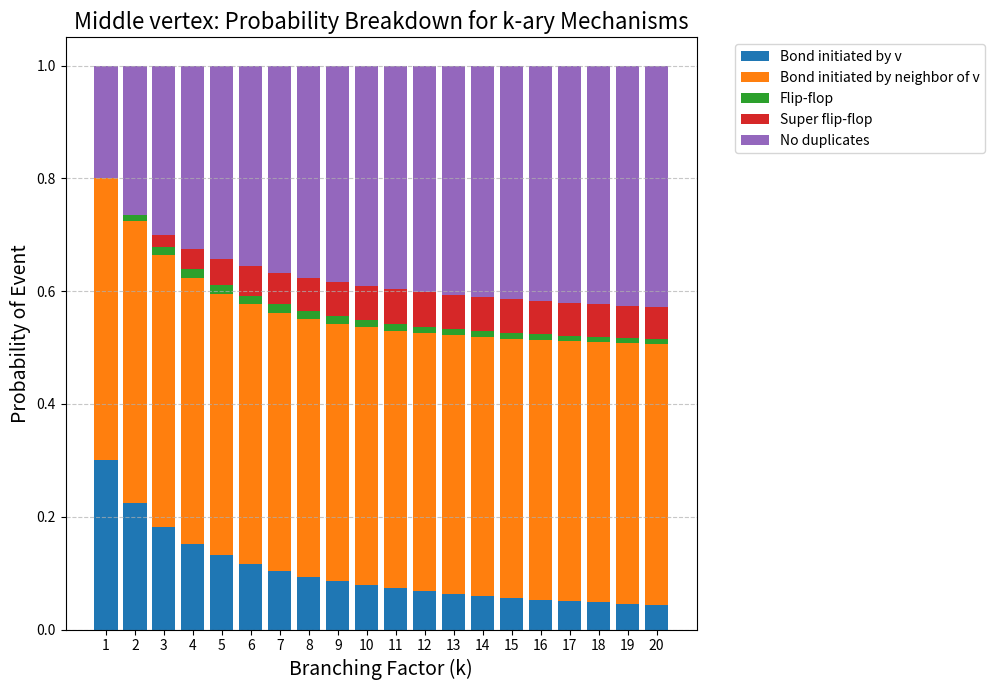
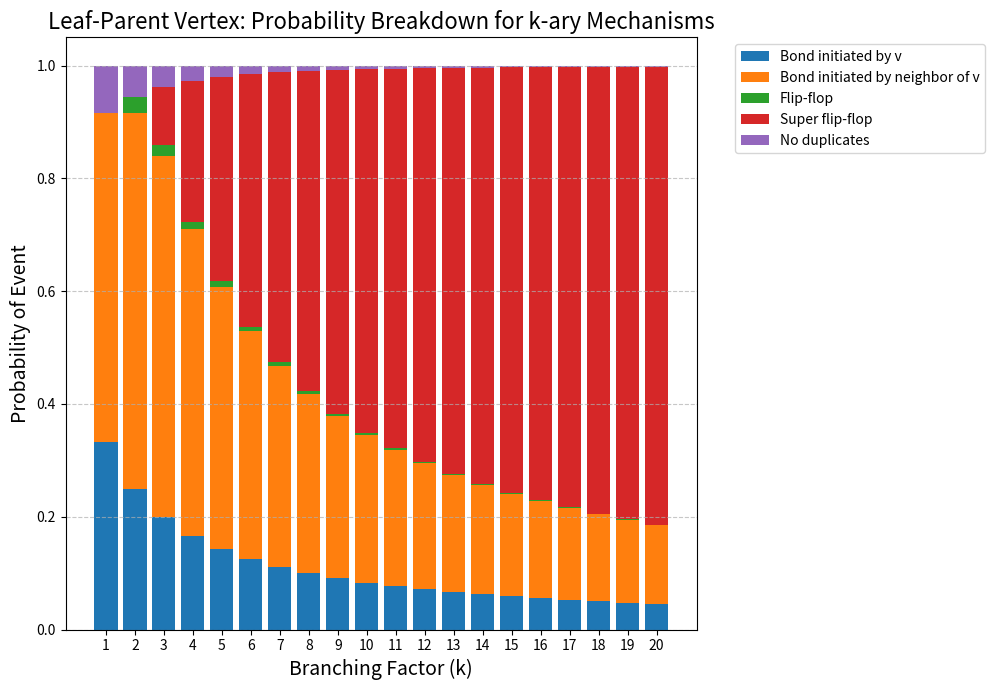
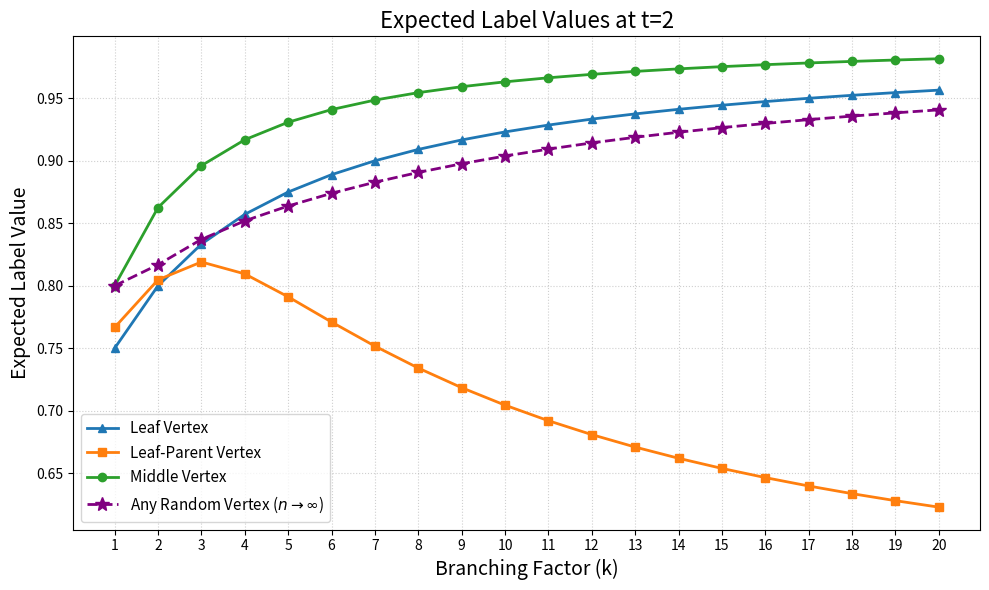

These charts were generated, in order, by the following Python code:

# -*- coding: utf-8 -*-
"""
Created on Fri Apr 17 15:56:50 2026

@author: 20174931

Combined Script for k-ary Tree Mechanisms and Expectations (t=2)
Provides Figures 4.2, 4.3, and 4.4.

This script calculates the exact symbolic polynomials for the mutually exclusive 
survival mechanisms of MAX-LPA at t=2 for both middle and leaf-parent vertices. 
It uses SymPy to:
1. Evaluate the probability breakdown of mechanisms at eps=1 (bar charts).
2. Calculate the exact expected label value by integrating the PDF (line chart).
"""

import sympy as sp
import matplotlib.pyplot as plt
from tqdm import tqdm

def get_middle_polynomials(k):
    """
    Constructs the exact probability polynomials for an internal middle vertex at t=2.
    Aligns directly with Lemmas 4.6 to 4.10.
    """
    x, y, eps = sp.symbols('x y eps')

    # Lemma 4.6: Bond initiated by v
    poly_bond1 = sp.integrate(x**(k+1) * (1-(1-x**k)**(k+1)), (x, 0, eps))
    
    # Lemma 4.7: Bond initiated by a neighbour
    B_sum = sum(sp.binomial(k, m) * (x**(k+1))**m * (y - x**(k+1))**(k-m) for m in range(min(3, k+1)))
    poly_bond2 = (k+1) * sp.integrate(sp.integrate(y**k * B_sum, (y, x, eps)), (x, 0, eps))

    # Lemma 4.8: Standard Flip-flop (j=2)
    if k < 2:
        poly_ff1 = sp.S.Zero
    else:
        intruder_logic = sp.integrate((k-1) * (y-x**(k+1))**(k-2) * (1-y**k), (y, x, 1))
        poly_ff1 = sp.binomial(k + 1, 2) * sp.integrate(x**(2*(k+1)) * intruder_logic, (x, 0, eps))

    # Lemma 4.9: Super Flip-flop (j>=3)
    poly_ff2 = sp.S.Zero
    for m in range(3, k+1):
        term = sp.binomial(k+1, m) * sp.integrate(
            x**(m*(k+1)) * ((1-x**(k+1))**(k+1-m) - (x-x**(k+1))**(k+1-m)), 
            (x, 0, eps)
        )
        poly_ff2 += term
    
    # Lemma 4.10: Residual State (No Duplicates)
    ball_size = k**2 + 2*k + 2
    prob_nodups = 1 - poly_bond1.subs(eps, 1) - poly_bond2.subs(eps, 1) - poly_ff1.subs(eps, 1) - poly_ff2.subs(eps, 1)
    poly_nodups = prob_nodups * eps**ball_size

    poly_total = poly_bond1 + poly_bond2 + poly_ff1 + poly_ff2 + poly_nodups

    return {
        'bond1': poly_bond1,
        'bond2': poly_bond2,
        'ff1': poly_ff1,
        'ff2': poly_ff2,
        'nodups': poly_nodups,
        'total': poly_total
    }

def get_leaf_parent_polynomials(k):
    """
    Constructs the exact probability polynomials for a leaf-parent vertex at t=2.
    Aligns directly with Lemmas 4.12 to 4.16.
    """
    x, y, eps = sp.symbols('x y eps')
    
    # Lemma 4.12: Bond initiated by v
    poly_bond1 = (1/(k+2)) * eps**(k+2)
    
    # Lemma 4.13: Bond initiated by a neighbour (Parent + Leaf configurations)
    B_sum = sum(sp.binomial(k, j) * x**j * (y-x)**(k-j) for j in range(min(3, k+1)))
    poly_bond2 = sp.integrate(sp.integrate(y**k * B_sum, (y, x, eps)), (x, 0, eps))
    
    term1 = y*(y-x)**(k-1)
    term2 = (k-1)*x*y*(y-x)**(k-2) if k >= 2 else 0
    term3 = sp.binomial(k-1, 2)*x**2*(y-x**(k+1))*(y-x)**(k-3) if k >= 3 else 0
    leaves = term1 + term2 + term3
    poly_bond2 += k * sp.integrate(sp.integrate(leaves, (y, x, eps)), (x, 0, eps))

    # Lemma 4.14: Standard Flip-flop (j=2)
    poly_ff1 = sp.S.Zero
    if k >= 2:
        intruder_logic = sp.integrate((y-x)**(k-2) * (1-y**k), (y, x, 1))
        poly_ff1 = sp.binomial(k, 2) * sp.integrate(x**2 * intruder_logic, (x, 0, eps))
        
    # Lemma 4.15: Super Flip-flop (j>=3)
    poly_ff2 = sp.S.Zero
    if k >= 3:
        term1_ff2 = sp.binomial(k, 2) * sp.integrate(x**(k+3) * (1-x)**(k-2), (x, 0, eps))
        term2_ff2 = sum(sp.binomial(k,j) * sp.integrate(x**j * (1-x)**(k-j), (x, 0, eps)) for j in range(3, k))
        term3_ff2 = sp.integrate(x**k * (1-x), (x, 0, eps))
        poly_ff2 = term1_ff2 + term2_ff2 + term3_ff2
        
    # Lemma 4.16: Residual State (No Duplicates)
    ball_size = 2*k + 2
    prob_nodups = 1 - poly_bond1.subs(eps, 1) - poly_bond2.subs(eps, 1) - poly_ff1.subs(eps, 1) - poly_ff2.subs(eps, 1)
    poly_nodups = prob_nodups * eps**ball_size

    poly_total = poly_bond1 + poly_bond2 + poly_ff1 + poly_ff2 + poly_nodups

    return {
        'bond1': poly_bond1,
        'bond2': poly_bond2,
        'ff1': poly_ff1,
        'ff2': poly_ff2,
        'nodups': poly_nodups,
        'total': poly_total
    }

def get_leaf_polynomial(k):
    """CDF for a leaf vertex at t=2 (Lemma 4.5)"""
    eps = sp.symbols('eps')
    return eps**(k+2)

def expected_value(poly_total):
    """Derives the PDF from the total CDF and computes the expected label value."""
    eps = sp.symbols('eps')
    pdf = sp.diff(poly_total, eps)
    return float(sp.integrate(eps * pdf, (eps, 0, 1)))

def plot_mechanisms(data, title, filename):
    """Helper function to cleanly plot the stacked bar charts for survival mechanisms."""
    ks = [d['k'] for d in data]
    categories = [
        'Bond initiated by v',
        'Bond initiated by neighbor of v',
        'Flip-flop',
        'Super flip-flop',
        'No duplicates'
    ]
    
    plt.figure(figsize=(12, 7))
    bottom = [0] * len(ks)
    colors = ['#1f77b4', '#ff7f0e', '#2ca02c', '#d62728', '#9467bd']
    
    for i, category in enumerate(categories):
        values = [d[category] for d in data]
        plt.bar(ks, values, bottom=bottom, label=category, color=colors[i])
        bottom = [bottom[j] + values[j] for j in range(len(ks))]
        
    plt.xlabel('Branching Factor (k)', fontsize=14)
    plt.ylabel('Probability of Event', fontsize=14)
    plt.title(title, fontsize=16)
    plt.xticks(ks)
    
    # CORRECTED: Placed the legend exactly as it was in the original scripts
    plt.legend(bbox_to_anchor=(1.05, 1), loc='upper left')
    plt.grid(axis='y', linestyle='--', alpha=0.7)
    
    # Adjust layout to accommodate the external legend
    plt.tight_layout(rect=[0, 0, 0.85, 1])
    plt.show()

def main(k_values):
    
    # Data storage
    middle_probs = []
    leaf_parent_probs = []
    
    exp_middle = []
    exp_leaf_parent = []
    exp_leaf = []
    exp_infinity = []
    
    print("Computing symbolic expectations and mechanisms for k=1 to 20...")
    for k in tqdm(k_values, desc="Processing k values"):
        eps = sp.symbols('eps')
        
        # --- 1. Middle Vertex (Layers L_2 to L_{h-2}) ---
        mid_polys = get_middle_polynomials(k)
        middle_probs.append({
            'k': k,
            'Bond initiated by v': float(mid_polys['bond1'].subs(eps, 1)),
            'Bond initiated by neighbor of v': float(mid_polys['bond2'].subs(eps, 1)),
            'Flip-flop': float(mid_polys['ff1'].subs(eps, 1)),
            'Super flip-flop': float(mid_polys['ff2'].subs(eps, 1)),
            'No duplicates': float(mid_polys['nodups'].subs(eps, 1))
        })
        e_mid = expected_value(mid_polys['total'])
        exp_middle.append(e_mid)
        
        # --- 2. Leaf-Parent Vertex (Layer L_{h-1}) ---
        lp_polys = get_leaf_parent_polynomials(k)
        leaf_parent_probs.append({
            'k': k,
            'Bond initiated by v': float(lp_polys['bond1'].subs(eps, 1)),
            'Bond initiated by neighbor of v': float(lp_polys['bond2'].subs(eps, 1)),
            'Flip-flop': float(lp_polys['ff1'].subs(eps, 1)),
            'Super flip-flop': float(lp_polys['ff2'].subs(eps, 1)),
            'No duplicates': float(lp_polys['nodups'].subs(eps, 1))
        })
        e_lp = expected_value(lp_polys['total'])
        exp_leaf_parent.append(e_lp)
        
        # --- 3. Leaf Vertex (Layer L_h) ---
        poly_leaf = get_leaf_polynomial(k)
        e_l = expected_value(poly_leaf)
        exp_leaf.append(e_l)
        
        # --- 4. Global Expectation (Theorem 4.18) ---
        if k == 1:
            e_inf = e_mid 
        else:
            e_inf = (1 - 1/k) * e_l + (1/k - 1/(k**2)) * e_lp + (1/(k**2)) * e_mid
        exp_infinity.append(e_inf)

    # --- Plotting Figure 4.3: Middle Vertex Mechanisms ---
    plot_mechanisms(middle_probs, 'Middle vertex: Probability Breakdown for k-ary Mechanisms', 'middle_mechanisms.png')
    
    # --- Plotting Figure 4.4: Leaf-Parent Mechanisms ---
    plot_mechanisms(leaf_parent_probs, 'Leaf-Parent Vertex: Probability Breakdown for k-ary Mechanisms', 'leaf_parent_mechanisms.png')
    
    # --- Plotting Figure 4.2: Expected Label Values ---
    plt.figure(figsize=(10, 6))
    plt.plot(k_values, exp_leaf, marker='^', linewidth=2, label="Leaf Vertex")
    plt.plot(k_values, exp_leaf_parent, marker='s', linewidth=2, label="Leaf-Parent Vertex")
    plt.plot(k_values, exp_middle, marker='o', linewidth=2, label="Middle Vertex")
    
    plt.plot(k_values, exp_infinity, marker='*', markersize=10, linewidth=2, linestyle='--', color='purple', label=r"Any Random Vertex ($n \to \infty$)")
    
    plt.xlabel('Branching Factor (k)', fontsize=14)
    plt.ylabel('Expected Label Value', fontsize=14)
    plt.title('Expected Label Values at t=2', fontsize=16)
    plt.xticks(k_values)
    plt.legend(loc='lower left', fontsize=11)
    plt.grid(True, linestyle=':', alpha=0.6)
    plt.tight_layout()
    plt.show()

k_values = list(range(1, 21))
if __name__ == "__main__":
    main(k_values)
